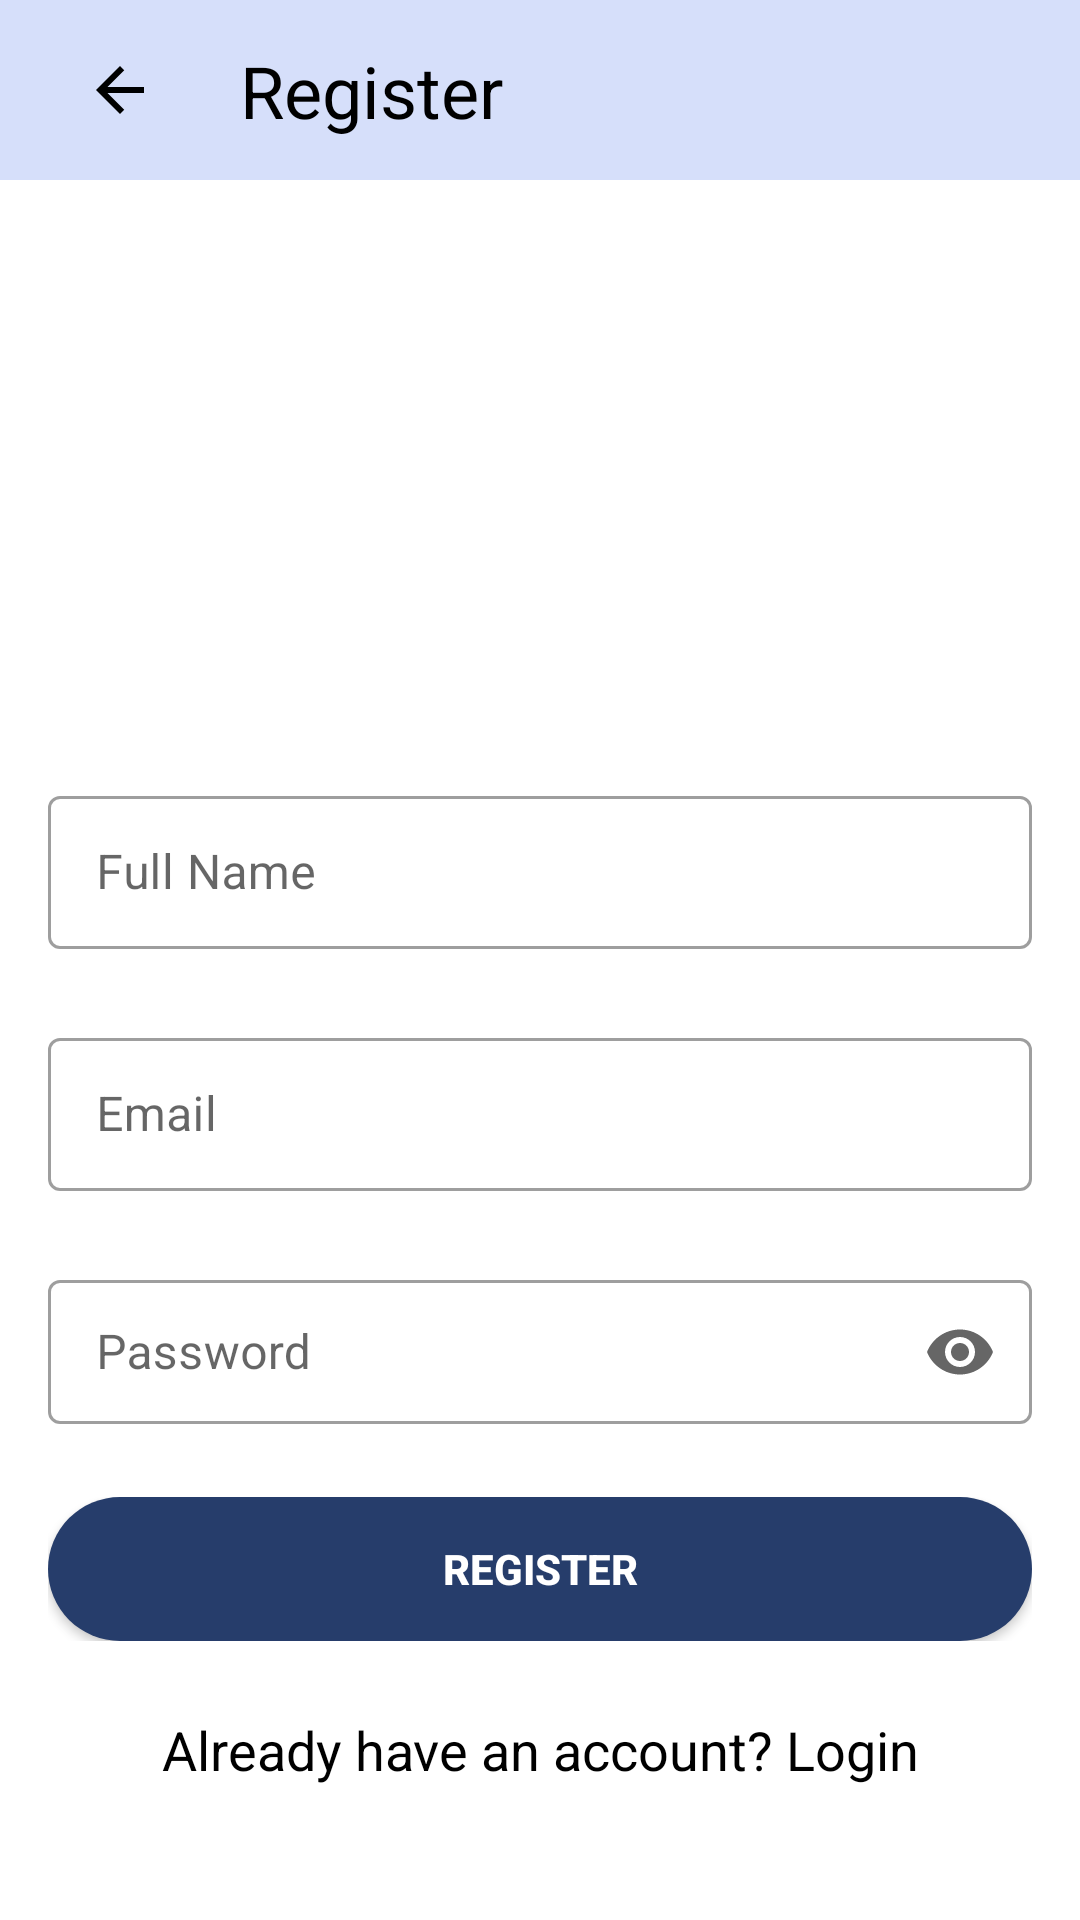

Produce the Android XML layout that renders to this screen, including the resource entries it uses.
<!-- AndroidManifest.xml: application theme Theme.ArtistSearch -->
<!-- res/layout/activity_register.xml -->
<?xml version="1.0" encoding="utf-8"?>
<androidx.constraintlayout.widget.ConstraintLayout
    xmlns:android="http://schemas.android.com/apk/res/android"
    xmlns:app="http://schemas.android.com/apk/res-auto"
    xmlns:tools="http://schemas.android.com/tools"
    android:layout_width="match_parent"
    android:layout_height="match_parent"
    android:background="@color/screenBack"
    tools:context=".RegisterActivity">

    
    <androidx.constraintlayout.widget.ConstraintLayout
        android:id="@+id/header"
        android:layout_width="0dp"
        android:layout_height="60dp"
        android:background="@color/backgroundColor"
        android:paddingStart="16dp"
        android:paddingEnd="16dp"
        app:layout_constraintTop_toTopOf="parent"
        app:layout_constraintStart_toStartOf="parent"
        app:layout_constraintEnd_toEndOf="parent">

        <ImageButton
            android:id="@+id/searchIcon"
            android:layout_width="48dp"
            android:layout_height="48dp"
            android:src="@drawable/baseline_arrow_back_24"
            android:background="?attr/selectableItemBackgroundBorderless"
            android:contentDescription="Back"
            app:layout_constraintStart_toStartOf="parent"
            app:layout_constraintTop_toTopOf="parent"
            app:layout_constraintBottom_toBottomOf="parent"/>

        <TextView
            android:id="@+id/registerTitle"
            android:layout_width="wrap_content"
            android:layout_height="wrap_content"
            android:text="Register"
            android:textSize="24sp"
            android:textColor="@color/textColor"
            android:layout_marginStart="16dp"
            app:layout_constraintStart_toEndOf="@id/searchIcon"
            app:layout_constraintTop_toTopOf="parent"
            app:layout_constraintBottom_toBottomOf="parent"/>
    </androidx.constraintlayout.widget.ConstraintLayout>

    
    <com.google.android.material.textfield.TextInputLayout
        android:id="@+id/nameInputLayout"
        android:layout_width="0dp"
        android:layout_height="wrap_content"
        android:layout_marginTop="200dp"
        android:layout_marginStart="16dp"
        android:layout_marginEnd="16dp"
        app:errorEnabled="true"
        app:layout_constraintTop_toBottomOf="@id/header"
        app:layout_constraintStart_toStartOf="parent"
        app:layout_constraintEnd_toEndOf="parent">

        <com.google.android.material.textfield.TextInputEditText
            android:id="@+id/editTextFullname"
            android:layout_width="match_parent"
            android:layout_height="51dp"
            android:hint="Full Name"
            android:inputType="textPersonName"/>
    </com.google.android.material.textfield.TextInputLayout>

    
    <com.google.android.material.textfield.TextInputLayout
        android:id="@+id/emailInputLayout"
        android:layout_width="0dp"
        android:layout_height="wrap_content"
        android:layout_marginTop="4dp"
        android:layout_marginStart="16dp"
        android:layout_marginEnd="16dp"
        app:errorEnabled="true"
        app:layout_constraintTop_toBottomOf="@id/nameInputLayout"
        app:layout_constraintStart_toStartOf="parent"
        app:layout_constraintEnd_toEndOf="parent">

        <com.google.android.material.textfield.TextInputEditText
            android:id="@+id/editTextTextEmailAddress"
            android:layout_width="match_parent"
            android:layout_height="51dp"
            android:hint="Email"
            android:inputType="textEmailAddress"/>
    </com.google.android.material.textfield.TextInputLayout>

    
    <com.google.android.material.textfield.TextInputLayout
        android:id="@+id/passwordInputLayout"
        android:layout_width="0dp"
        android:layout_height="wrap_content"
        android:layout_marginTop="4dp"
        android:layout_marginStart="16dp"
        android:layout_marginEnd="16dp"
        app:endIconMode="password_toggle"
        app:errorEnabled="true"
        app:layout_constraintTop_toBottomOf="@id/emailInputLayout"
        app:layout_constraintStart_toStartOf="parent"
        app:layout_constraintEnd_toEndOf="parent">

        <com.google.android.material.textfield.TextInputEditText
            android:id="@+id/editTextTextPassword"
            android:layout_width="match_parent"
            android:layout_height="48dp"
            android:hint="Password"
            android:inputType="textPassword" />
    </com.google.android.material.textfield.TextInputLayout>

    
    <FrameLayout
        android:id="@+id/registerButtonContainer"
        android:layout_width="0dp"
        android:layout_height="wrap_content"
        android:layout_marginTop="4dp"
        android:layout_marginStart="16dp"
        android:layout_marginEnd="16dp"
        app:layout_constraintTop_toBottomOf="@id/passwordInputLayout"
        app:layout_constraintStart_toStartOf="parent"
        app:layout_constraintEnd_toEndOf="parent">

        <Button
            android:id="@+id/button"
            android:layout_width="match_parent"
            android:layout_height="wrap_content"
            android:text="Register"
            android:background="@drawable/round_button"
            android:textColor="@android:color/white"
            android:textStyle="bold"
            android:padding="12dp" />

        <ProgressBar
            android:id="@+id/registerProgress"
            style="?android:attr/progressBarStyleSmall"
            android:layout_width="24dp"
            android:layout_height="24dp"
            android:layout_gravity="center"
            android:visibility="gone" />
    </FrameLayout>

    
    <TextView
        android:id="@+id/errorMessageText"
        android:layout_width="wrap_content"
        android:layout_height="wrap_content"
        android:text="Error"
        android:textColor="@android:color/holo_red_dark"
        android:textSize="14sp"
        android:visibility="gone"
        android:layout_marginTop="8dp"
        app:layout_constraintTop_toBottomOf="@id/registerButtonContainer"
        app:layout_constraintStart_toStartOf="parent"
        app:layout_constraintEnd_toEndOf="parent" />

    
    <TextView
        android:id="@+id/textView"
        android:layout_width="wrap_content"
        android:layout_height="wrap_content"
        android:text="Already have an account? Login"
        android:textColor="@android:color/black"
        android:textSize="18sp"
        android:clickable="true"
        android:focusable="true"
        android:layout_marginTop="24dp"
        app:layout_constraintTop_toBottomOf="@id/errorMessageText"
        app:layout_constraintStart_toStartOf="parent"
        app:layout_constraintEnd_toEndOf="parent"/>
</androidx.constraintlayout.widget.ConstraintLayout>
<!-- resources referenced by this layout -->
<resources>
  <color name="backgroundColor">#D6DFFA</color>
  <color name="screenBack">#FFFFFFFF</color>
  <color name="textColor">#FF000000</color>
  <!-- drawable baseline_arrow_back_24 (drawable) -->
  <vector xmlns:android="http://schemas.android.com/apk/res/android" android:height="24dp" android:tint="@color/textColor" android:viewportHeight="24" android:viewportWidth="24" android:width="24dp">
        
      <path android:fillColor="@android:color/white" android:pathData="M20,11H7.83l5.59,-5.59L12,4l-8,8 8,8 1.41,-1.41L7.83,13H20v-2z"/>
      
  </vector>
  <!-- drawable round_button (drawable) -->
  <?xml version="1.0" encoding="utf-8"?>
  <shape xmlns:android="http://schemas.android.com/apk/res/android"
      android:shape="rectangle">
      <solid android:color="@color/primaryColor" />
      <corners android:radius="50dp" /> 
  </shape>
  <style name="Theme.ArtistSearch" parent="Theme.MaterialComponents.DayNight.NoActionBar">
          
          <item name="android:statusBarColor">@color/backgroundColor</item>
          <item name="colorPrimary">@color/primaryColor</item>
          <item name="colorOnPrimary">@color/screenBack</item>
          <item name="colorSecondary">@color/teal_200</item>
          <item name="colorOnSecondary">@color/textColor</item>
          <item name="android:windowBackground">@color/screenBack</item>
          <item name="colorControlActivated">@color/primaryColor</item>
          
          <item name="android:colorBackground">@color/screenBack</item>
          <item name="textInputStyle">@style/Widget.MaterialComponents.TextInputLayout.OutlinedBox</item>
      </style>
  <color name="primaryColor">#263D6B</color>
  <color name="teal_200">#FF03DAC5</color>
</resources>
